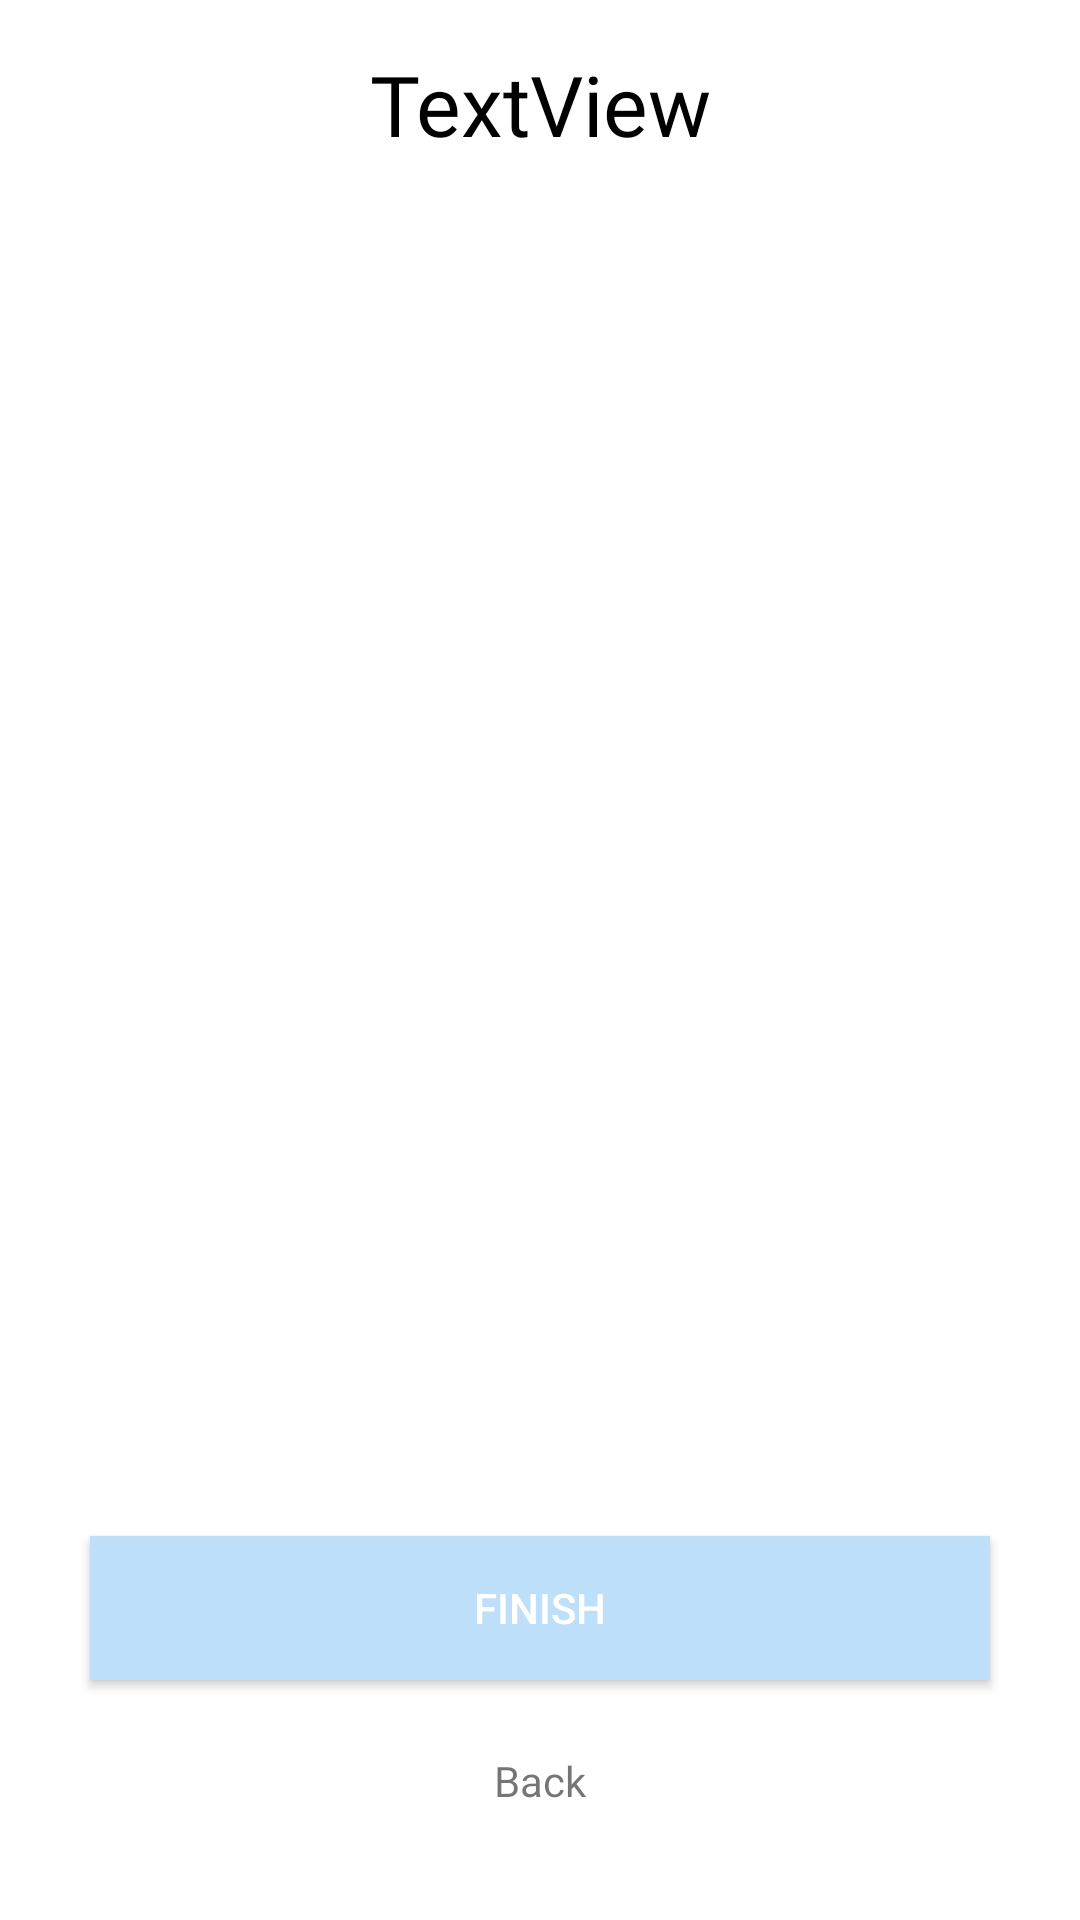

The Android layout XML behind this screen, and the referenced resources:
<!-- AndroidManifest.xml: application theme Theme.Projectreal -->
<!-- res/layout/timer_layout.xml -->
<?xml version="1.0" encoding="utf-8"?>
<LinearLayout
    xmlns:android="http://schemas.android.com/apk/res/android"
    xmlns:app="http://schemas.android.com/apk/res-auto"
    xmlns:tools="http://schemas.android.com/tools"
    android:layout_width="match_parent"
    android:layout_height="match_parent"
    android:orientation="vertical"
    android:background="@color/white"
    android:padding="16dp">

    <LinearLayout
        android:layout_width="match_parent"
        android:layout_height="120dp"
        android:orientation="horizontal">

        <TextView
            android:id="@+id/taskName"
            android:layout_width="wrap_content"
            android:layout_height="wrap_content"
            android:layout_weight="1"
            android:fontFamily="@font/rubik_medium"
            android:text="TextView"
            android:textAlignment="center"
            android:textColor="#000000"
            android:textSize="28dp" />

    </LinearLayout>

    <androidx.constraintlayout.widget.ConstraintLayout
        android:layout_width="match_parent"
        android:layout_height="match_parent">

        <Button
            android:id="@+id/stop_button"
            android:layout_width="300dp"
            android:layout_height="wrap_content"
            android:layout_gravity="bottom|center_horizontal"
            android:layout_marginBottom="64dp"
            android:background="@color/main_theme"
            android:backgroundTint="@color/main_theme"
            android:fontFamily="sans-serif-medium"
            android:onClick="onClickStop"
            android:text="@string/finish"
            android:textColor="#FFFFFF"
            app:cornerRadius="8dp"
            app:layout_constraintBottom_toBottomOf="parent"
            app:layout_constraintEnd_toEndOf="parent"
            app:layout_constraintHorizontal_bias="0.497"
            app:layout_constraintStart_toStartOf="parent"
            app:rippleColor="@color/main_theme" />

        <TextView
            android:id="@+id/time_view"
            android:layout_width="wrap_content"
            android:layout_height="wrap_content"
            android:layout_gravity="center_horizontal"
            android:layout_marginTop="104dp"
            android:fontFamily="@font/rubik_medium"
            android:textAppearance="@android:style/TextAppearance.Large"
            android:textSize="56sp"
            app:layout_constraintEnd_toEndOf="parent"
            app:layout_constraintStart_toStartOf="parent"
            app:layout_constraintTop_toTopOf="parent" />

        <TextView
            android:id="@+id/backButton"
            android:onClick="onBackPressed"
            android:layout_width="wrap_content"
            android:layout_height="wrap_content"
            android:layout_marginBottom="21dp"
            android:fontFamily="@font/poppins_medium"
            android:text="Back"
            app:layout_constraintBottom_toBottomOf="parent"
            app:layout_constraintEnd_toEndOf="parent"
            app:layout_constraintStart_toStartOf="parent" />
    </androidx.constraintlayout.widget.ConstraintLayout>
</LinearLayout>
<!-- resources referenced by this layout -->
<resources>
  <color name="main_theme">#FFBDDFF9</color>
  <color name="white">#FFFFFFFF</color>
  <string name="finish">finish</string>
  <style name="Theme.Projectreal" parent="Theme.MaterialComponents.DayNight.NoActionBar">
          
          <item name="colorPrimary">@color/main_theme</item>
          <item name="colorPrimaryVariant">@color/purple_700</item>
          <item name="colorOnPrimary">@color/white</item>
          
          <item name="colorSecondary">@color/teal_200</item>
          <item name="colorSecondaryVariant">@color/teal_700</item>
          <item name="colorOnSecondary">@color/black</item>
          
          <item name="android:statusBarColor" tools:targetApi="l">?attr/colorPrimaryVariant</item>
          
      </style>
  <color name="purple_700">#FF3700B3</color>
  <color name="teal_200">#FF03DAC5</color>
  <color name="teal_700">#FF018786</color>
  <color name="black">#FF000000</color>
</resources>
